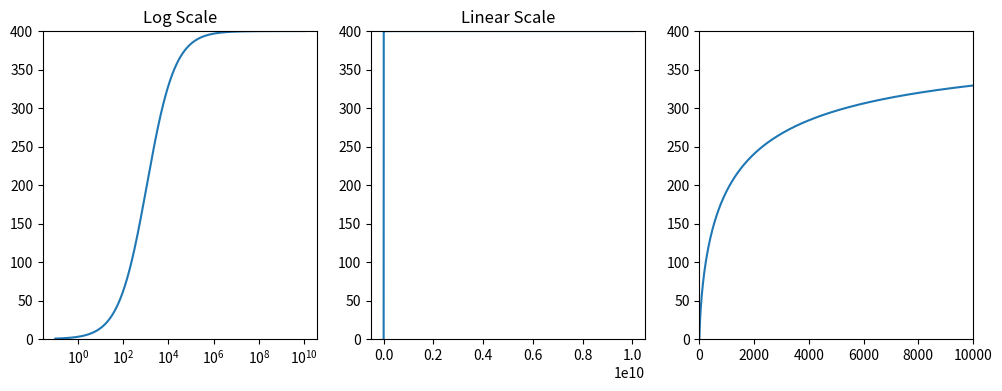

Reproduce this figure in Python.
import matplotlib.pyplot as plt
import numpy as np

input = np.logspace(-1, 10, 100000)
p = 0.7
white = 1
L_A = 0.2 * white
k = 1.0 / (5 * L_A + 1)
F_L = 0.2 * k**4 * (5 * L_A) + 0.1 * (1 - k**4) ** 2 * (5 * L_A) ** (1 / 3)

R_a = 400 * (F_L * input / white) ** p / (27.13 + (F_L * input / white) ** p) + 0.1


fig, axs = plt.subplots(1, 3, figsize=(12, 4))

axs[0].plot(input, R_a)
axs[0].set_ylim(0, 400)
axs[0].set_xscale("log")
axs[0].set_title("Log Scale")

axs[1].plot(input, R_a)
axs[1].set_ylim(0, 400)
axs[1].set_title("Linear Scale")

axs[2].plot(input, R_a)
axs[2].set_ylim(0, 400)
axs[2].set_xlim(0, 10000)


plt.show()
